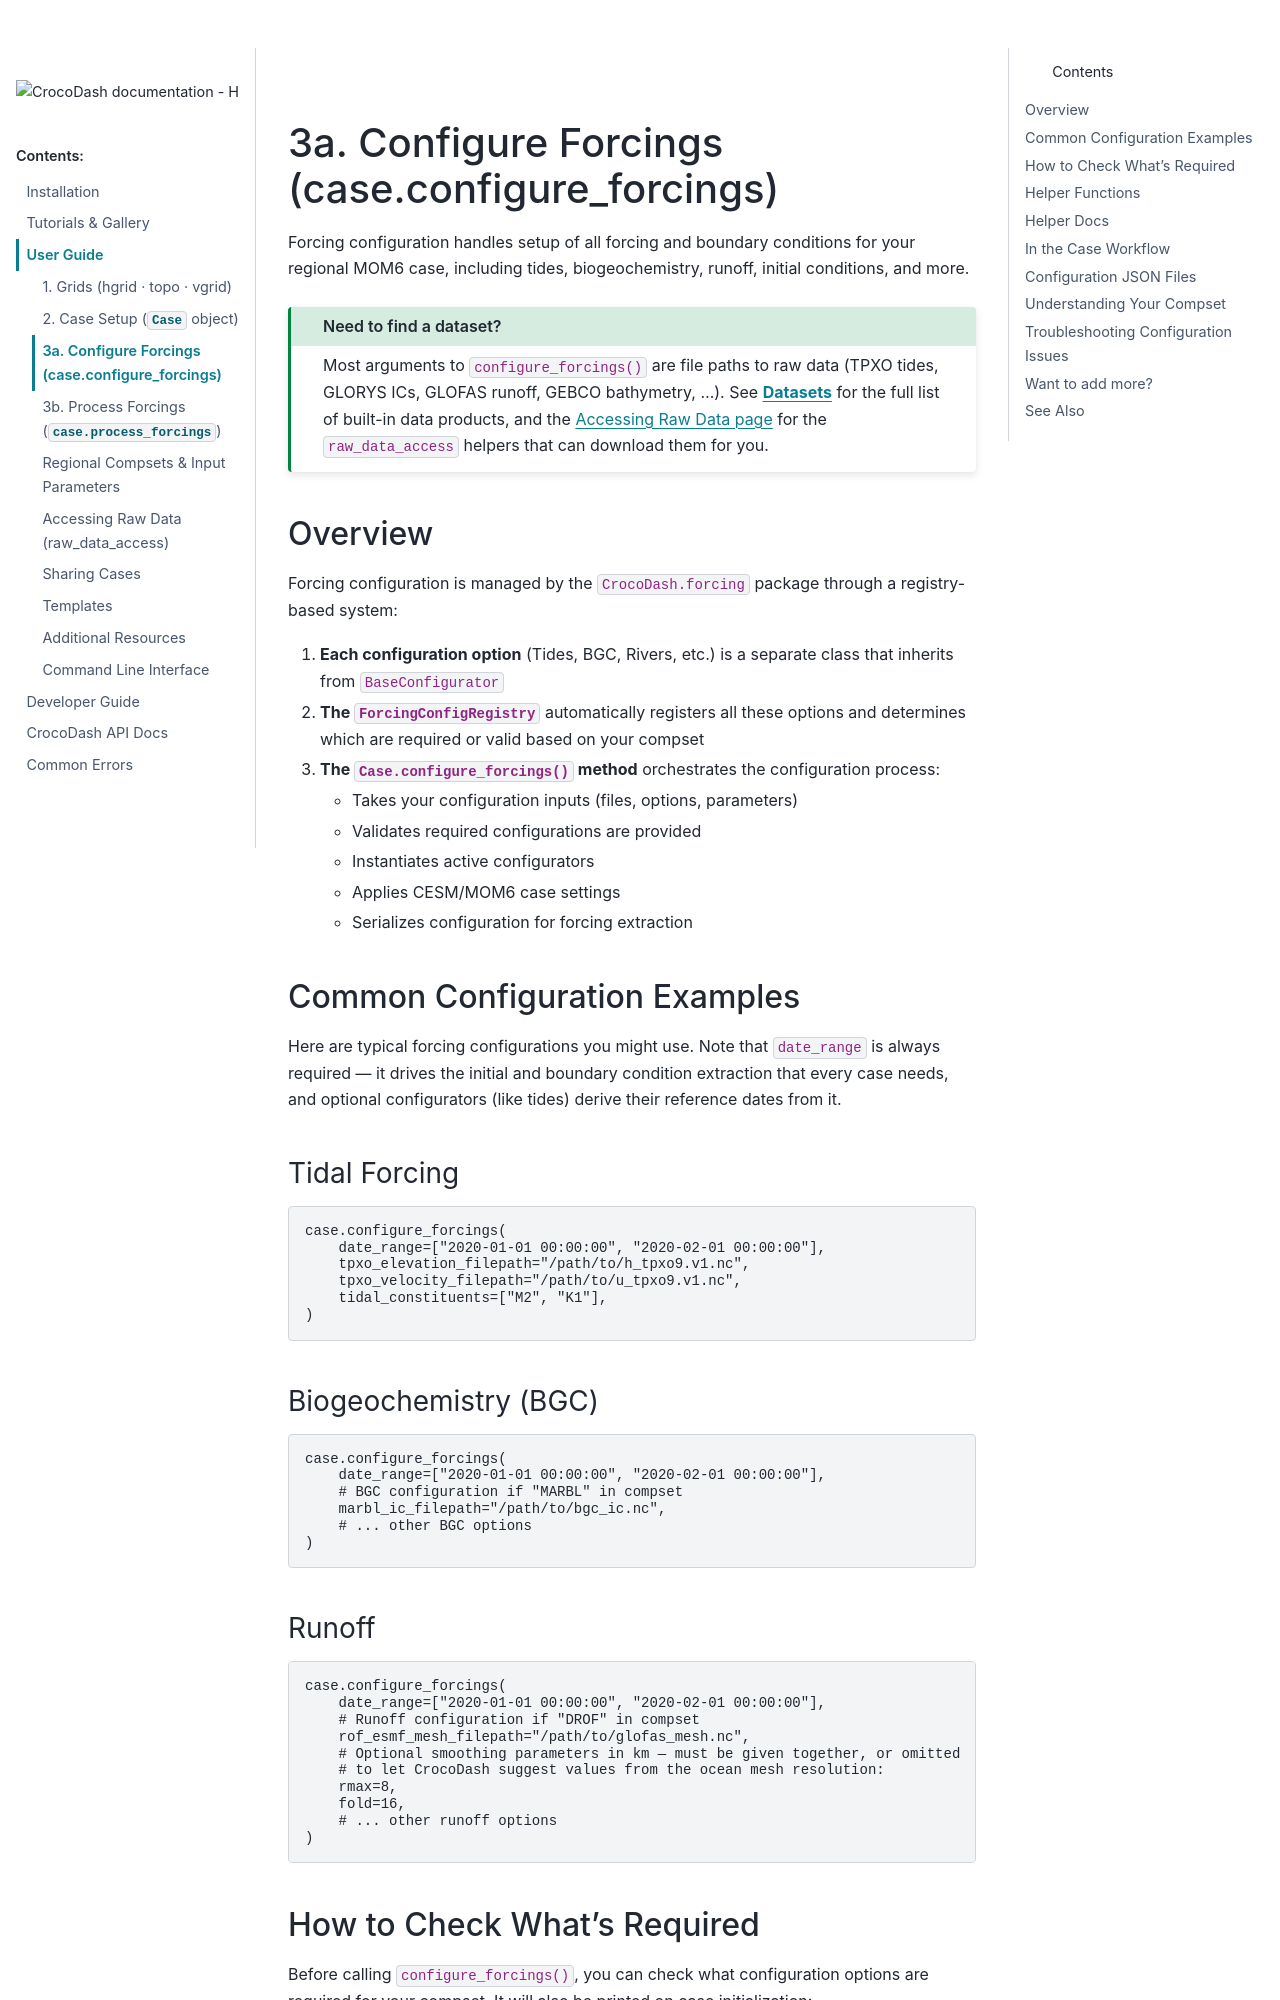

repository: CROCODILE-CESM/CrocoDash · page: pr-351/for_users/3a_configure_forcings.html · generator: sphinx

# 3a. Configure Forcings (case.configure_forcings)

Forcing configuration handles setup of all forcing and boundary conditions for your regional MOM6 case, including tides, biogeochemistry, runoff, initial conditions, and more.

:::{admonition} Need to find a dataset?
:class: tip
Most arguments to `configure_forcings()` are file paths to raw data (TPXO tides,
GLORYS ICs, GLOFAS runoff, GEBCO bathymetry, …). See
**[Datasets](datasets.md)** for the full list of built-in data products, and
the [Accessing Raw Data page](datasets.md#crocodash-data-access-module) for the
`raw_data_access` helpers that can download them for you.
:::

## Overview

Forcing configuration is managed by the `CrocoDash.forcing` package through a registry-based system:

1. **Each configuration option** (Tides, BGC, Rivers, etc.) is a separate class that inherits from `BaseConfigurator`
2. **The `ForcingConfigRegistry`** automatically registers all these options and determines which are required or valid based on your compset
3. **The `Case.configure_forcings()` method** orchestrates the configuration process:
   - Takes your configuration inputs (files, options, parameters)
   - Validates required configurations are provided
   - Instantiates active configurators
   - Applies CESM/MOM6 case settings
   - Serializes configuration for forcing extraction

## Common Configuration Examples

Here are typical forcing configurations you might use. Note that `date_range` is
always required — it drives the initial and boundary condition extraction that every
case needs, and optional configurators (like tides) derive their reference dates from it.

### Tidal Forcing
```python
case.configure_forcings(
    date_range=["2020-01-01 00:00:00", "2020-02-01 00:00:00"],
    tpxo_elevation_filepath="/path/to/h_tpxo9.v1.nc",
    tpxo_velocity_filepath="/path/to/u_tpxo9.v1.nc",
    tidal_constituents=["M2", "K1"],
)
```

### Biogeochemistry (BGC)
```python
case.configure_forcings(
    date_range=["2020-01-01 00:00:00", "2020-02-01 00:00:00"],
    # BGC configuration if "MARBL" in compset
    marbl_ic_filepath="/path/to/bgc_ic.nc",
    # ... other BGC options
)
```

### Runoff
```python
case.configure_forcings(
    date_range=["2020-01-01 00:00:00", "2020-02-01 00:00:00"],
    # Runoff configuration if "DROF" in compset
    rof_esmf_mesh_filepath="/path/to/glofas_mesh.nc",
    # Optional smoothing parameters in km — must be given together, or omitted
    # to let CrocoDash suggest values from the ocean mesh resolution:
    rmax=8,
    fold=16,
    # ... other runoff options
)
```
